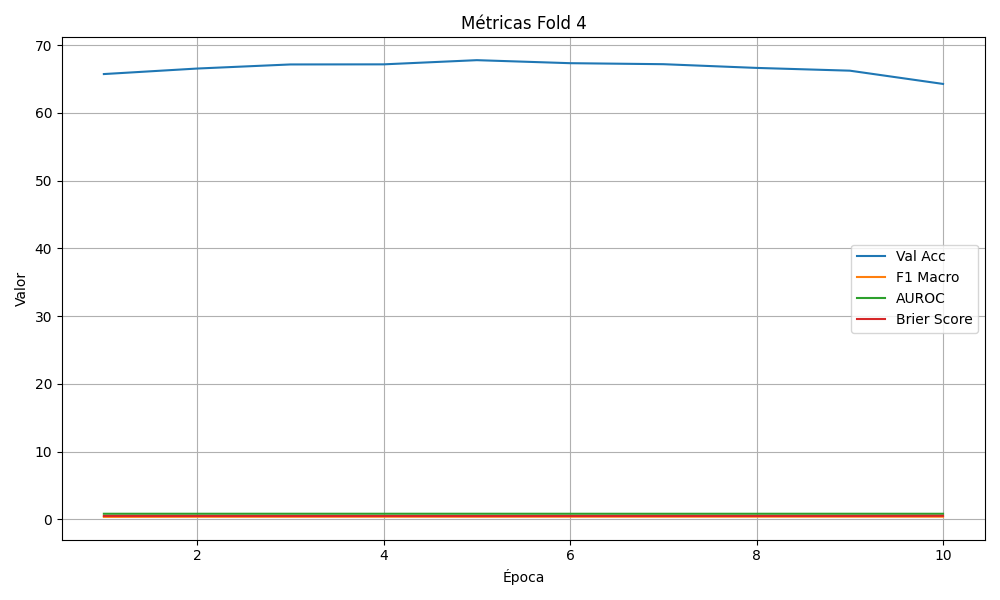

Data behind this chart, as committed beside it:
epoch, val_loss, val_acc, f1_macro, auroc, brier
1, 45499, 65.71, 0.3748, 0.836, 0.5162
2, 45470, 66.53, 0.3913, 0.8375, 0.5123
3, 44958, 67.13, 0.3955, 0.8384, 0.5053
4, 45133, 67.15, 0.4027, 0.838, 0.5054
5, 44964, 67.76, 0.3992, 0.8385, 0.5004
6, 45412, 67.32, 0.4048, 0.8362, 0.5073
7, 45737, 67.17, 0.404, 0.8339, 0.5105
8, 45414, 66.62, 0.4074, 0.836, 0.5104
9, 45747, 66.21, 0.4079, 0.8372, 0.5146
10, 47061, 64.26, 0.4046, 0.8344, 0.5339
